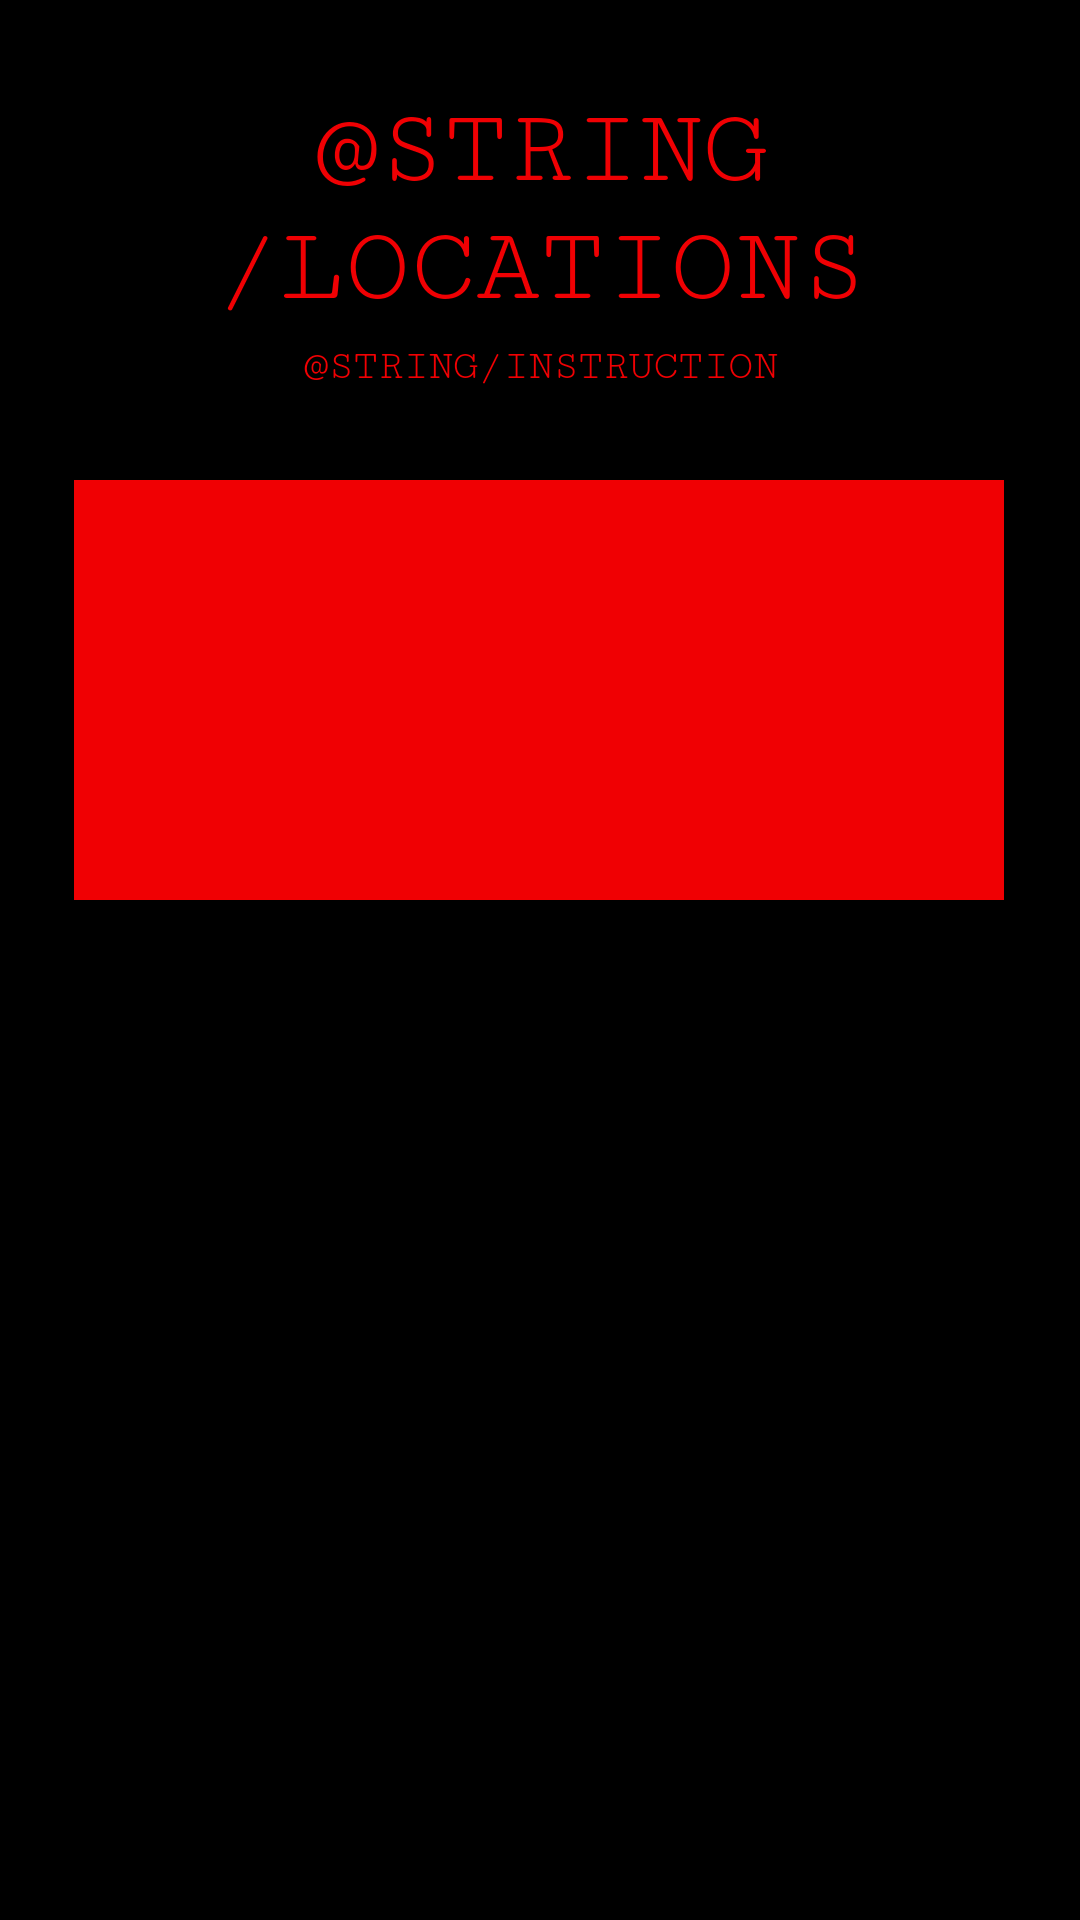

Write the Android layout XML for this screen, with the resource values it uses.
<!-- AndroidManifest.xml: application theme Theme.StrangerThings -->
<!-- res/layout/activity_locationlist.xml -->
<?xml version="1.0" encoding="utf-8"?>
<androidx.constraintlayout.widget.ConstraintLayout xmlns:android="http://schemas.android.com/apk/res/android"
    xmlns:app="http://schemas.android.com/apk/res-auto"
    xmlns:tools="http://schemas.android.com/tools"
    android:layout_width="match_parent"
    android:layout_height="match_parent"
    android:background="@color/black"
    tools:context=".LocationListActivity">

    <TextView
        android:id="@+id/textViewTitle"
        style="@style/redText"
        android:layout_width="wrap_content"
        android:layout_height="wrap_content"
        android:layout_marginTop="30dp"
        android:text="@string/locations"
        android:textSize="36sp"
        app:layout_constraintEnd_toEndOf="parent"
        app:layout_constraintStart_toStartOf="parent"
        app:layout_constraintTop_toTopOf="parent" />

    <androidx.viewpager2.widget.ViewPager2
        android:id="@+id/viewPagerRelations"
        android:layout_width="310dp"
        android:layout_height="140dp"
        android:layout_marginTop="30dp"
        android:background="@color/stranger_red"
        app:layout_constraintEnd_toEndOf="parent"
        app:layout_constraintHorizontal_bias="0.495"
        app:layout_constraintStart_toStartOf="parent"
        app:layout_constraintTop_toBottomOf="@+id/textViewInstruction" />

    <TextView
        android:id="@+id/textViewInstruction"
        style="@style/redText"
        android:layout_width="wrap_content"
        android:layout_height="wrap_content"
        android:layout_marginTop="5dp"
        android:text="@string/instruction"
        app:layout_constraintEnd_toEndOf="parent"
        app:layout_constraintStart_toStartOf="parent"
        app:layout_constraintTop_toBottomOf="@+id/textViewTitle" />
</androidx.constraintlayout.widget.ConstraintLayout>
<!-- resources referenced by this layout -->
<resources>
  <color name="black">#FF000000</color>
  <color name="stranger_red">#F00003</color>
  <style name="redText" parent="fontText">
          <item name="android:textColor">@color/stranger_red</item>
          <item name="android:backgroundTint">@color/stranger_red</item>
          <item name="android:textAlignment">center</item>
          <item name="android:textAllCaps">true</item>
      </style>
  <style name="Theme.StrangerThings" parent="Theme.MaterialComponents.DayNight.NoActionBar">
          
          <item name="colorPrimary">@color/stranger_red</item>
          <item name="colorPrimaryVariant">@color/stranger_black</item>
          <item name="colorOnPrimary">@color/black</item>
          
          <item name="colorSecondary">@color/stranger_red</item>
          <item name="colorSecondaryVariant">@color/stranger_black</item>
          <item name="colorOnSecondary">@color/black</item>
          
          <item name="android:statusBarColor" tools:targetApi="l">?attr/colorPrimaryVariant</item>
          
      </style>
  <style name="fontText">
          <item name="android:fontFamily">serif-monospace</item>
      </style>
  <color name="stranger_black">#000000</color>
</resources>
